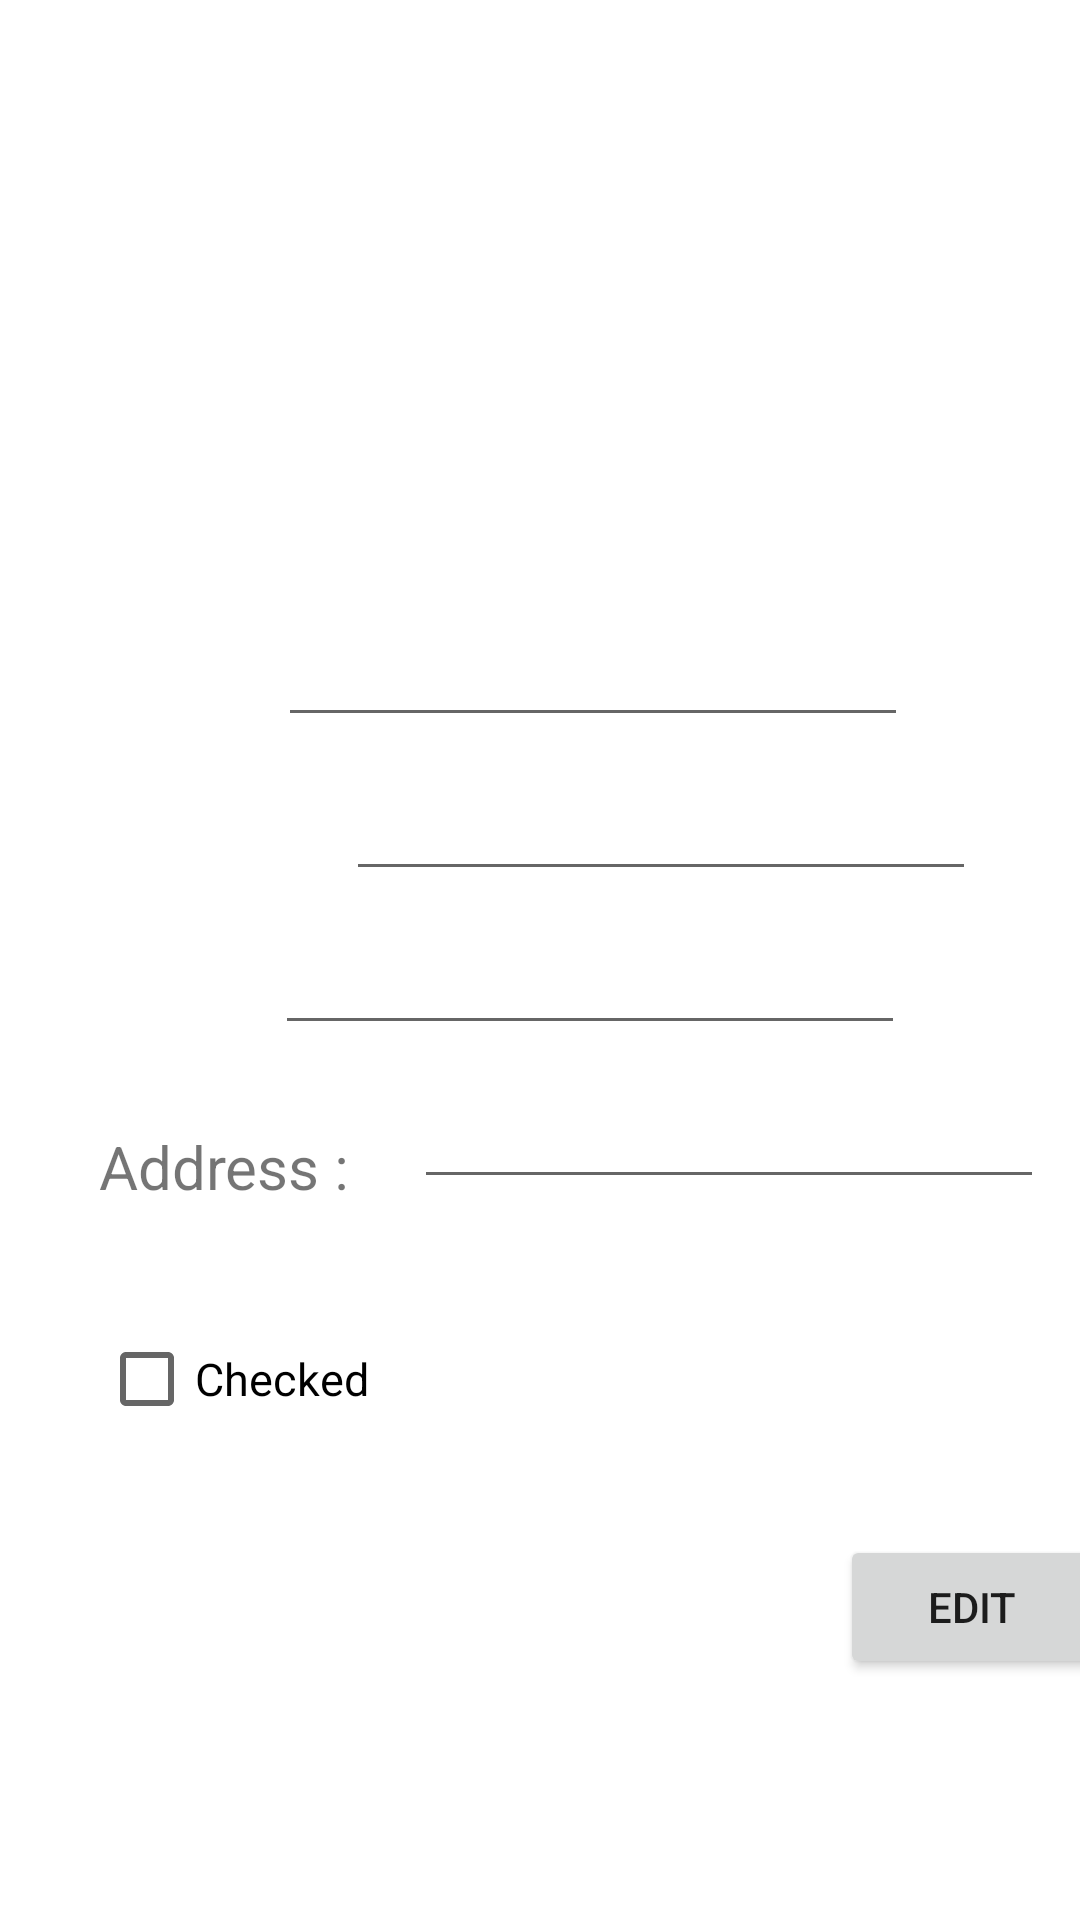

This screen was rendered from an Android layout file. Write that file and the resources it references.
<!-- AndroidManifest.xml: application theme Theme.AndroidEX2 -->
<!-- res/layout/activity_student_details.xml -->
<?xml version="1.0" encoding="utf-8"?>
<androidx.constraintlayout.widget.ConstraintLayout xmlns:android="http://schemas.android.com/apk/res/android"
    xmlns:app="http://schemas.android.com/apk/res-auto"
    xmlns:tools="http://schemas.android.com/tools"
    android:layout_width="match_parent"
    android:layout_height="match_parent"
    tools:context=".StudentDetailsActivity">

    <ImageView
        android:id="@+id/studentdetails_avatar_img"
        android:layout_width="170dp"
        android:layout_height="170dp"
        app:layout_constraintBottom_toBottomOf="parent"
        app:layout_constraintEnd_toEndOf="parent"
        app:layout_constraintHorizontal_bias="0.136"
        app:layout_constraintStart_toStartOf="parent"
        app:layout_constraintTop_toTopOf="parent"
        app:layout_constraintVertical_bias="0.049"
        app:srcCompat="@drawable/newavatar" />

    <TextView
        android:id="@+id/studentdetails_name_tv"
        android:layout_width="wrap_content"
        android:layout_height="wrap_content"
        android:layout_marginStart="33dp"
        android:layout_marginEnd="343dp"
        android:text="Name :"
        android:textSize="20sp"
        app:layout_constraintBottom_toBottomOf="parent"
        app:layout_constraintEnd_toEndOf="parent"
        app:layout_constraintHorizontal_bias="0.0"
        app:layout_constraintStart_toStartOf="parent"
        app:layout_constraintTop_toBottomOf="@+id/studentdetails_avatar_img"
        app:layout_constraintVertical_bias="0.041" />

    <TextView
        android:id="@+id/studentdetails_id_tv"
        android:layout_width="wrap_content"
        android:layout_height="wrap_content"
        android:layout_marginStart="33dp"
        android:layout_marginTop="28dp"
        android:layout_marginEnd="367dp"
        android:text="ID :"
        android:textSize="20sp"
        app:layout_constraintBottom_toBottomOf="parent"
        app:layout_constraintEnd_toEndOf="parent"
        app:layout_constraintHorizontal_bias="0.0"
        app:layout_constraintStart_toStartOf="parent"
        app:layout_constraintTop_toBottomOf="@+id/studentdetails_name_tv"
        app:layout_constraintVertical_bias="0.0" />

    <TextView
        android:id="@+id/studentdetails_phone_tv"
        android:layout_width="wrap_content"
        android:layout_height="wrap_content"
        android:layout_marginStart="33dp"
        android:layout_marginTop="28dp"
        android:layout_marginEnd="339dp"
        android:text="Phone :"
        android:textSize="20sp"
        app:layout_constraintBottom_toBottomOf="parent"
        app:layout_constraintEnd_toEndOf="parent"
        app:layout_constraintHorizontal_bias="0.0"
        app:layout_constraintStart_toStartOf="parent"
        app:layout_constraintTop_toBottomOf="@+id/studentdetails_id_tv"
        app:layout_constraintVertical_bias="0.0" />

    <TextView
        android:id="@+id/studentdetails_address_tv"
        android:layout_width="wrap_content"
        android:layout_height="wrap_content"
        android:layout_marginStart="33dp"
        android:layout_marginTop="28dp"
        android:layout_marginEnd="327dp"
        android:text="Address :"
        android:textSize="20sp"
        app:layout_constraintBottom_toBottomOf="parent"
        app:layout_constraintEnd_toEndOf="parent"
        app:layout_constraintHorizontal_bias="0.0"
        app:layout_constraintStart_toStartOf="parent"
        app:layout_constraintTop_toBottomOf="@+id/studentdetails_phone_tv"
        app:layout_constraintVertical_bias="0.0" />

    <CheckBox
        android:id="@+id/studentdetails_cb"
        android:layout_width="wrap_content"
        android:layout_height="wrap_content"
        android:layout_marginStart="33dp"
        android:layout_marginEnd="284dp"
        android:text="Checked"
        android:textSize="15sp"
        app:layout_constraintBottom_toBottomOf="parent"
        app:layout_constraintEnd_toEndOf="parent"
        app:layout_constraintHorizontal_bias="0.0"
        app:layout_constraintStart_toStartOf="parent"
        app:layout_constraintTop_toBottomOf="@+id/studentdetails_address_tv"
        app:layout_constraintVertical_bias="0.175" />

    <Button
        android:id="@+id/studentdetails_edit_btn"
        android:layout_width="88dp"
        android:layout_height="48dp"
        android:layout_marginStart="280dp"
        android:layout_marginEnd="43dp"
        android:text="EDIT"
        app:layout_constraintBottom_toBottomOf="parent"
        app:layout_constraintEnd_toEndOf="parent"
        app:layout_constraintHorizontal_bias="0.0"
        app:layout_constraintStart_toStartOf="parent"
        app:layout_constraintTop_toBottomOf="@+id/studentdetails_std_address"
        app:layout_constraintVertical_bias="0.583" />

    <EditText
        android:id="@+id/studentdetails_std_name"
        android:layout_width="wrap_content"
        android:layout_height="wrap_content"
        android:ems="10"
        android:inputType="textPersonName"
        app:layout_constraintBottom_toBottomOf="parent"
        app:layout_constraintEnd_toEndOf="parent"
        app:layout_constraintHorizontal_bias="0.682"
        app:layout_constraintStart_toEndOf="@+id/studentdetails_name_tv"
        app:layout_constraintTop_toBottomOf="@+id/studentdetails_avatar_img"
        app:layout_constraintVertical_bias="0.028"
        tools:ignore="SpeakableTextPresentCheck" />

    <EditText
        android:id="@+id/studentdetails_std_id"
        android:layout_width="wrap_content"
        android:layout_height="wrap_content"
        android:layout_marginTop="10dp"
        android:ems="10"
        android:inputType="number"
        app:layout_constraintBottom_toBottomOf="parent"
        app:layout_constraintEnd_toEndOf="parent"
        app:layout_constraintHorizontal_bias="0.762"
        app:layout_constraintStart_toEndOf="@+id/studentdetails_id_tv"
        app:layout_constraintTop_toBottomOf="@+id/studentdetails_std_name"
        app:layout_constraintVertical_bias="0.0" />

    <EditText
        android:id="@+id/studentdetails_std_phone"
        android:layout_width="wrap_content"
        android:layout_height="wrap_content"
        android:layout_marginTop="10dp"
        android:ems="10"
        android:inputType="phone"
        app:layout_constraintBottom_toBottomOf="parent"
        app:layout_constraintEnd_toEndOf="parent"
        app:layout_constraintHorizontal_bias="0.683"
        app:layout_constraintStart_toEndOf="@+id/studentdetails_phone_tv"
        app:layout_constraintTop_toBottomOf="@+id/studentdetails_std_id"
        app:layout_constraintVertical_bias="0.0" />

    <EditText
        android:id="@+id/studentdetails_std_address"
        android:layout_width="wrap_content"
        android:layout_height="wrap_content"
        android:layout_marginStart="4dp"
        android:layout_marginTop="10dp"
        android:ems="10"
        android:inputType="textPersonName"
        app:layout_constraintBottom_toBottomOf="parent"
        app:layout_constraintEnd_toEndOf="parent"
        app:layout_constraintHorizontal_bias="0.587"
        app:layout_constraintStart_toEndOf="@+id/studentdetails_address_tv"
        app:layout_constraintTop_toBottomOf="@+id/studentdetails_std_phone"
        app:layout_constraintVertical_bias="0.0" />
</androidx.constraintlayout.widget.ConstraintLayout>
<!-- resources referenced by this layout -->
<resources>
  <style name="Theme.AndroidEX2" parent="Theme.MaterialComponents.DayNight.DarkActionBar">
          
          <item name="colorPrimary">@color/purple_500</item>
          <item name="colorPrimaryVariant">@color/purple_700</item>
          <item name="colorOnPrimary">@color/white</item>
          
          <item name="colorSecondary">@color/teal_200</item>
          <item name="colorSecondaryVariant">@color/teal_700</item>
          <item name="colorOnSecondary">@color/black</item>
          
          <item name="android:statusBarColor">?attr/colorPrimaryVariant</item>
          
      </style>
  <color name="purple_500">#232323</color>
  <color name="purple_700">#232323</color>
  <color name="white">#FFFFFFFF</color>
  <color name="teal_200">#C6A0B4</color>
  <color name="teal_700">#C699B1</color>
  <color name="black">#FF000000</color>
</resources>
